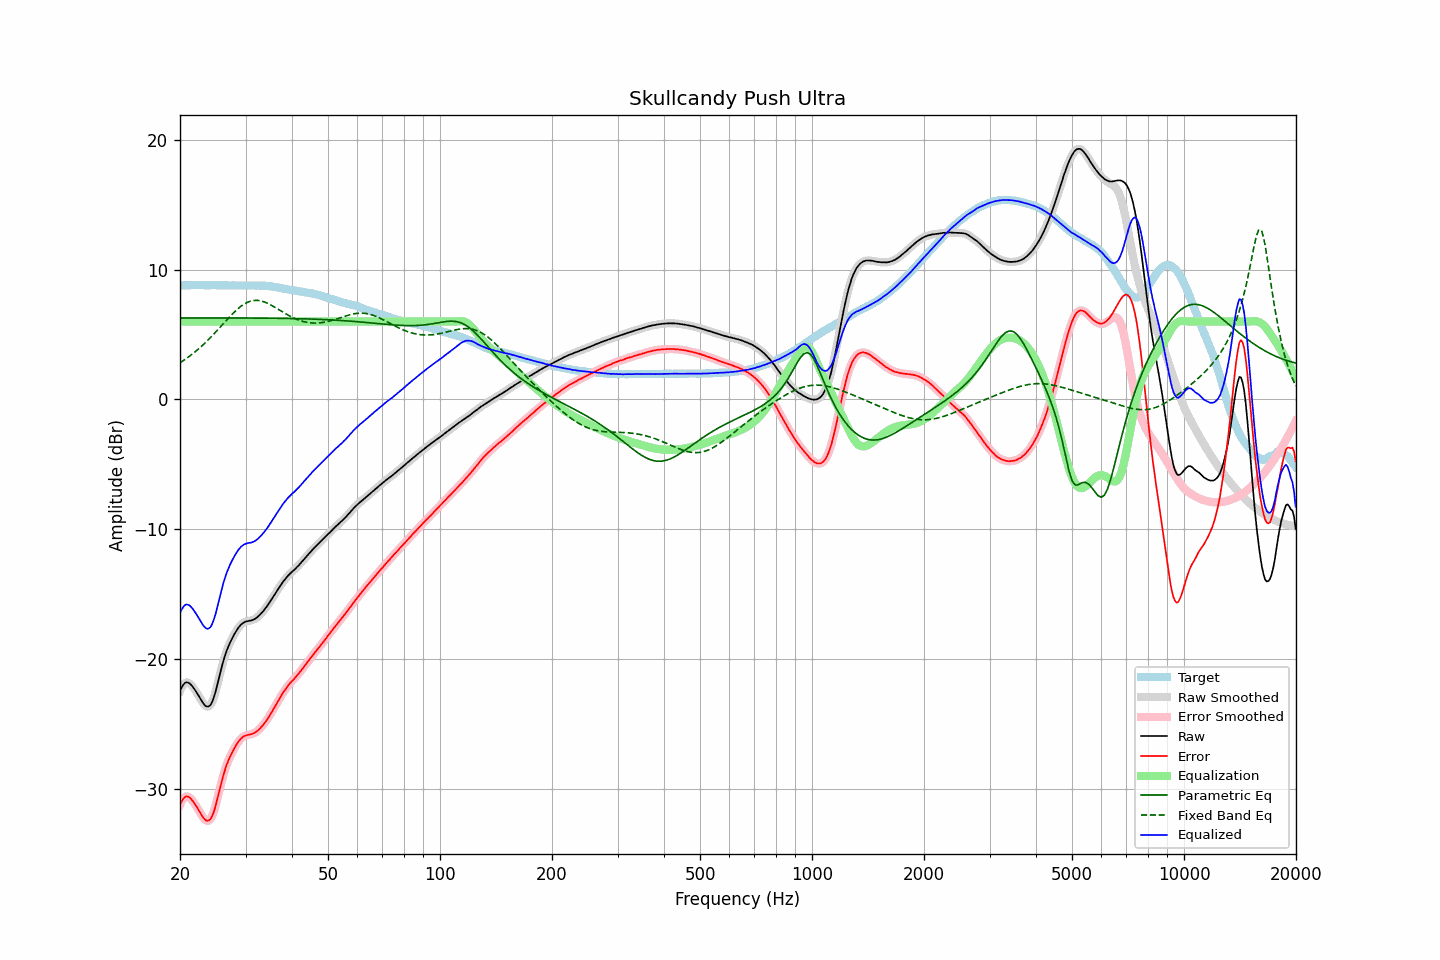

The table this chart was drawn from, first rows:
frequency, raw, error, smoothed, error_smoothed, equalization, parametric_eq, fixed_band_eq, equalized_raw, equalized_smoothed, target
20.00, -22.45, -31.22, -22.45, -31.23, 6.00, 6.27, 2.82, -16.45, -16.45, 8.77
20.20, -22.20, -30.97, -22.19, -30.96, 6.00, 6.27, 2.90, -16.20, -16.19, 8.77
20.40, -22.00, -30.78, -21.99, -30.77, 6.00, 6.27, 2.98, -16.00, -15.99, 8.78
20.61, -21.85, -30.63, -21.86, -30.64, 6.00, 6.27, 3.07, -15.85, -15.86, 8.78
20.81, -21.80, -30.58, -21.80, -30.58, 6.00, 6.27, 3.15, -15.80, -15.80, 8.78
21.02, -21.82, -30.60, -21.81, -30.60, 6.00, 6.27, 3.24, -15.82, -15.81, 8.78
21.23, -21.88, -30.67, -21.88, -30.67, 6.00, 6.27, 3.33, -15.88, -15.88, 8.79
21.44, -22.00, -30.80, -22.00, -30.80, 6.00, 6.27, 3.43, -16.00, -16.00, 8.80
21.66, -22.14, -30.95, -22.14, -30.95, 6.00, 6.27, 3.52, -16.14, -16.14, 8.80
21.87, -22.32, -31.13, -22.32, -31.13, 6.00, 6.27, 3.63, -16.32, -16.32, 8.81
22.09, -22.51, -31.31, -22.51, -31.31, 6.00, 6.27, 3.73, -16.51, -16.51, 8.80
22.31, -22.71, -31.52, -22.71, -31.51, 6.00, 6.27, 3.83, -16.71, -16.71, 8.81
22.54, -22.91, -31.71, -22.92, -31.72, 6.00, 6.27, 3.94, -16.91, -16.92, 8.80
22.76, -23.13, -31.94, -23.13, -31.93, 6.00, 6.27, 4.05, -17.13, -17.13, 8.81
22.99, -23.33, -32.13, -23.33, -32.13, 6.00, 6.27, 4.16, -17.33, -17.33, 8.81
23.22, -23.50, -32.29, -23.50, -32.30, 6.00, 6.27, 4.28, -17.50, -17.50, 8.80
23.45, -23.63, -32.42, -23.62, -32.41, 6.00, 6.27, 4.40, -17.63, -17.62, 8.80
23.69, -23.67, -32.46, -23.67, -32.46, 6.00, 6.27, 4.52, -17.67, -17.67, 8.79
23.92, -23.64, -32.43, -23.64, -32.44, 6.00, 6.27, 4.64, -17.64, -17.64, 8.79
24.16, -23.53, -32.33, -23.52, -32.32, 6.00, 6.27, 4.77, -17.53, -17.52, 8.79
24.40, -23.30, -32.10, -23.30, -32.10, 6.00, 6.27, 4.90, -17.30, -17.30, 8.80
24.65, -22.98, -31.78, -22.98, -31.78, 6.00, 6.27, 5.03, -16.98, -16.98, 8.80
24.89, -22.58, -31.38, -22.57, -31.37, 6.00, 6.27, 5.16, -16.58, -16.57, 8.80
25.14, -22.10, -30.89, -22.10, -30.90, 6.00, 6.27, 5.30, -16.10, -16.10, 8.79
25.39, -21.60, -30.39, -21.60, -30.39, 6.00, 6.27, 5.43, -15.60, -15.60, 8.79
25.65, -21.10, -29.89, -21.10, -29.88, 6.00, 6.27, 5.57, -15.10, -15.10, 8.79
25.91, -20.61, -29.39, -20.61, -29.40, 6.00, 6.27, 5.70, -14.61, -14.61, 8.79
26.16, -20.14, -28.94, -20.15, -28.94, 6.00, 6.27, 5.84, -14.14, -14.15, 8.80
26.43, -19.74, -28.54, -19.74, -28.53, 6.00, 6.27, 5.98, -13.74, -13.74, 8.79
26.69, -19.37, -28.15, -19.37, -28.16, 6.00, 6.27, 6.11, -13.37, -13.37, 8.78
26.96, -19.06, -27.84, -19.06, -27.84, 6.00, 6.27, 6.24, -13.06, -13.06, 8.78
27.23, -18.77, -27.55, -18.77, -27.55, 6.00, 6.27, 6.38, -12.77, -12.77, 8.78
27.50, -18.52, -27.30, -18.51, -27.30, 6.00, 6.27, 6.51, -12.52, -12.51, 8.78
27.77, -18.27, -27.06, -18.27, -27.06, 6.00, 6.27, 6.63, -12.27, -12.27, 8.79
28.05, -18.05, -26.83, -18.05, -26.83, 6.00, 6.27, 6.75, -12.05, -12.05, 8.79
28.33, -17.85, -26.62, -17.84, -26.62, 6.00, 6.27, 6.87, -11.85, -11.84, 8.77
28.62, -17.65, -26.42, -17.65, -26.43, 6.00, 6.27, 6.98, -11.65, -11.65, 8.77
28.90, -17.49, -26.27, -17.49, -26.26, 6.00, 6.27, 7.08, -11.49, -11.49, 8.78
29.19, -17.35, -26.13, -17.35, -26.13, 6.00, 6.27, 7.18, -11.35, -11.35, 8.78
29.48, -17.25, -26.01, -17.25, -26.02, 6.00, 6.27, 7.27, -11.25, -11.25, 8.77
29.78, -17.17, -25.93, -17.17, -25.94, 6.00, 6.27, 7.35, -11.17, -11.17, 8.77
30.08, -17.12, -25.89, -17.12, -25.89, 6.00, 6.27, 7.42, -11.12, -11.12, 8.77
30.38, -17.09, -25.85, -17.09, -25.85, 6.00, 6.27, 7.48, -11.09, -11.09, 8.76
30.68, -17.06, -25.83, -17.06, -25.83, 6.00, 6.27, 7.53, -11.06, -11.06, 8.77
30.99, -17.04, -25.81, -17.03, -25.80, 6.00, 6.27, 7.57, -11.04, -11.03, 8.77
31.30, -17.00, -25.76, -17.00, -25.77, 6.00, 6.27, 7.60, -11.00, -11.00, 8.77
31.61, -16.95, -25.72, -16.95, -25.71, 6.00, 6.27, 7.62, -10.95, -10.95, 8.77
31.93, -16.88, -25.64, -16.88, -25.64, 6.00, 6.27, 7.63, -10.88, -10.88, 8.76
32.24, -16.79, -25.55, -16.79, -25.55, 6.00, 6.26, 7.63, -10.79, -10.79, 8.77
32.57, -16.68, -25.44, -16.68, -25.44, 6.00, 6.26, 7.61, -10.68, -10.68, 8.77
32.89, -16.56, -25.32, -16.55, -25.32, 6.00, 6.26, 7.60, -10.56, -10.55, 8.76
33.22, -16.42, -25.18, -16.42, -25.18, 6.00, 6.26, 7.56, -10.42, -10.42, 8.76
33.55, -16.28, -25.03, -16.27, -25.03, 6.00, 6.26, 7.53, -10.28, -10.27, 8.76
33.89, -16.12, -24.87, -16.12, -24.87, 6.00, 6.26, 7.48, -10.12, -10.12, 8.76
34.23, -15.96, -24.70, -15.95, -24.70, 6.00, 6.26, 7.43, -9.96, -9.95, 8.74
34.57, -15.78, -24.51, -15.78, -24.51, 6.00, 6.26, 7.37, -9.78, -9.78, 8.73
34.92, -15.59, -24.31, -15.59, -24.31, 6.00, 6.26, 7.31, -9.59, -9.59, 8.72
35.27, -15.40, -24.11, -15.40, -24.10, 6.00, 6.25, 7.24, -9.40, -9.40, 8.71
35.62, -15.20, -23.88, -15.20, -23.89, 6.00, 6.25, 7.17, -9.20, -9.20, 8.68
35.97, -15.01, -23.68, -15.01, -23.68, 6.00, 6.25, 7.10, -9.01, -9.01, 8.67
... 635 more rows
